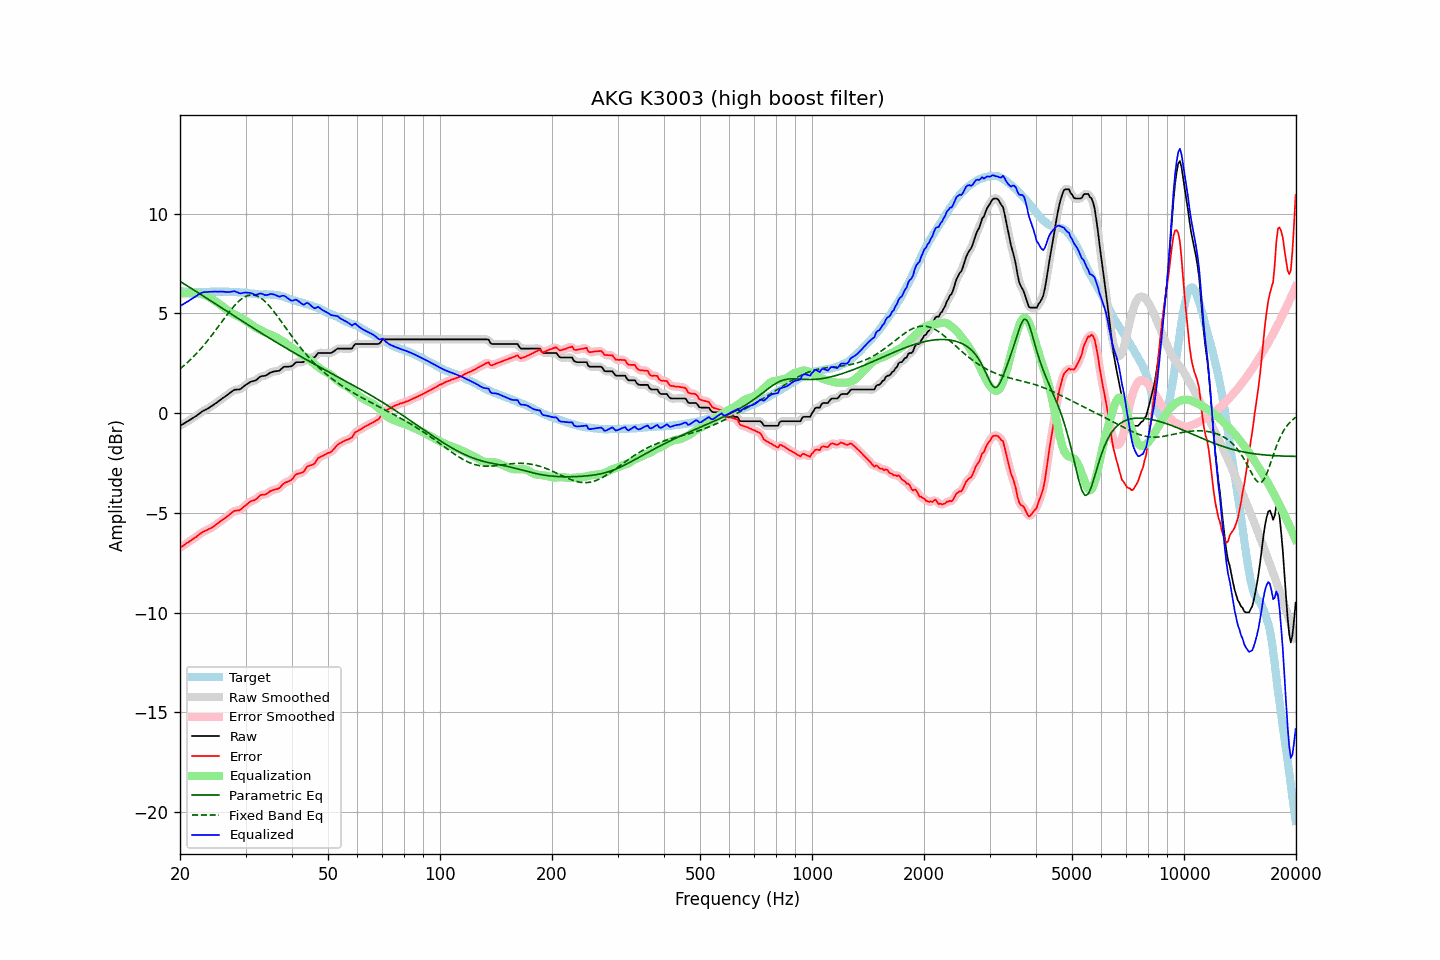

The file beside this chart, header and first rows:
frequency, raw, error, smoothed, error_smoothed, equalization, parametric_eq, fixed_band_eq, equalized_raw, equalized_smoothed, target
20.00, -0.64, -6.75, -0.63, -6.75, 6.00, 6.60, 2.22, 5.36, 5.36, 6.12
20.20, -0.59, -6.69, -0.59, -6.70, 6.00, 6.55, 2.28, 5.41, 5.41, 6.11
20.40, -0.55, -6.64, -0.54, -6.64, 6.00, 6.50, 2.35, 5.46, 5.46, 6.10
20.61, -0.50, -6.59, -0.50, -6.59, 6.00, 6.45, 2.42, 5.51, 5.51, 6.10
20.81, -0.45, -6.52, -0.45, -6.53, 6.00, 6.40, 2.49, 5.56, 5.55, 6.08
21.02, -0.41, -6.48, -0.40, -6.48, 6.00, 6.35, 2.56, 5.60, 5.60, 6.07
21.23, -0.35, -6.42, -0.35, -6.42, 6.00, 6.30, 2.64, 5.66, 5.65, 6.07
21.44, -0.29, -6.37, -0.30, -6.37, 6.00, 6.25, 2.72, 5.71, 5.71, 6.07
21.66, -0.25, -6.31, -0.25, -6.31, 6.01, 6.20, 2.80, 5.76, 5.76, 6.06
21.87, -0.19, -6.26, -0.20, -6.26, 6.01, 6.15, 2.88, 5.81, 5.81, 6.06
22.09, -0.14, -6.21, -0.14, -6.20, 6.01, 6.10, 2.96, 5.86, 5.86, 6.06
22.31, -0.08, -6.15, -0.09, -6.14, 6.00, 6.05, 3.05, 5.92, 5.92, 6.06
22.54, -0.03, -6.08, -0.02, -6.08, 5.99, 6.00, 3.14, 5.96, 5.97, 6.05
22.76, 0.04, -6.03, 0.04, -6.02, 5.98, 5.94, 3.23, 6.01, 6.01, 6.06
22.99, 0.09, -5.97, 0.09, -5.97, 5.95, 5.89, 3.32, 6.05, 6.04, 6.06
23.22, 0.13, -5.92, 0.13, -5.93, 5.93, 5.84, 3.42, 6.06, 6.06, 6.06
23.45, 0.17, -5.88, 0.18, -5.88, 5.90, 5.79, 3.52, 6.07, 6.07, 6.06
23.69, 0.21, -5.85, 0.22, -5.85, 5.86, 5.74, 3.62, 6.07, 6.08, 6.07
23.92, 0.27, -5.80, 0.26, -5.81, 5.81, 5.69, 3.72, 6.08, 6.08, 6.07
24.16, 0.31, -5.77, 0.31, -5.77, 5.77, 5.63, 3.82, 6.08, 6.08, 6.09
24.40, 0.37, -5.73, 0.37, -5.72, 5.71, 5.58, 3.92, 6.08, 6.08, 6.09
24.65, 0.42, -5.67, 0.42, -5.67, 5.66, 5.53, 4.03, 6.09, 6.09, 6.09
24.89, 0.49, -5.61, 0.48, -5.61, 5.61, 5.48, 4.14, 6.09, 6.09, 6.09
25.14, 0.54, -5.55, 0.54, -5.55, 5.55, 5.43, 4.25, 6.09, 6.09, 6.08
25.39, 0.60, -5.49, 0.60, -5.49, 5.50, 5.37, 4.36, 6.09, 6.09, 6.08
25.65, 0.65, -5.44, 0.65, -5.43, 5.44, 5.32, 4.47, 6.09, 6.09, 6.09
25.91, 0.71, -5.38, 0.71, -5.37, 5.38, 5.27, 4.58, 6.09, 6.09, 6.09
26.16, 0.78, -5.31, 0.77, -5.32, 5.31, 5.22, 4.69, 6.09, 6.09, 6.09
26.43, 0.82, -5.26, 0.83, -5.26, 5.25, 5.17, 4.79, 6.07, 6.08, 6.09
26.69, 0.88, -5.20, 0.88, -5.20, 5.19, 5.11, 4.90, 6.07, 6.07, 6.09
26.96, 0.94, -5.14, 0.94, -5.14, 5.13, 5.06, 5.01, 6.07, 6.07, 6.08
27.23, 1.00, -5.07, 1.01, -5.07, 5.07, 5.01, 5.11, 6.07, 6.08, 6.07
27.50, 1.06, -5.01, 1.07, -5.00, 5.02, 4.96, 5.21, 6.09, 6.09, 6.07
27.77, 1.13, -4.94, 1.12, -4.95, 4.98, 4.91, 5.30, 6.10, 6.10, 6.07
28.05, 1.17, -4.89, 1.16, -4.91, 4.94, 4.85, 5.40, 6.11, 6.10, 6.07
28.33, 1.17, -4.89, 1.18, -4.89, 4.90, 4.80, 5.48, 6.07, 6.08, 6.07
28.62, 1.18, -4.87, 1.18, -4.88, 4.86, 4.75, 5.56, 6.05, 6.04, 6.06
28.90, 1.18, -4.87, 1.19, -4.86, 4.82, 4.70, 5.64, 6.01, 6.02, 6.05
29.19, 1.22, -4.82, 1.23, -4.81, 4.78, 4.65, 5.71, 6.00, 6.01, 6.04
29.48, 1.30, -4.75, 1.29, -4.75, 4.73, 4.60, 5.76, 6.02, 6.02, 6.04
29.78, 1.36, -4.67, 1.36, -4.68, 4.67, 4.54, 5.81, 6.04, 6.03, 6.03
30.08, 1.42, -4.61, 1.42, -4.61, 4.62, 4.49, 5.85, 6.04, 6.04, 6.04
30.38, 1.47, -4.54, 1.48, -4.54, 4.56, 4.44, 5.89, 6.04, 6.04, 6.02
30.68, 1.52, -4.48, 1.53, -4.48, 4.50, 4.39, 5.91, 6.03, 6.03, 6.00
30.99, 1.57, -4.42, 1.57, -4.43, 4.45, 4.34, 5.92, 6.02, 6.01, 5.99
31.30, 1.59, -4.39, 1.59, -4.40, 4.39, 4.29, 5.92, 5.99, 5.98, 5.99
31.61, 1.61, -4.37, 1.61, -4.37, 4.34, 4.24, 5.92, 5.95, 5.95, 5.99
31.93, 1.63, -4.33, 1.65, -4.32, 4.29, 4.19, 5.89, 5.92, 5.94, 5.96
32.24, 1.70, -4.27, 1.70, -4.26, 4.25, 4.14, 5.87, 5.94, 5.95, 5.96
32.57, 1.76, -4.19, 1.76, -4.19, 4.21, 4.09, 5.83, 5.97, 5.97, 5.95
32.89, 1.83, -4.11, 1.82, -4.13, 4.17, 4.04, 5.78, 6.00, 5.99, 5.95
33.22, 1.85, -4.09, 1.85, -4.10, 4.12, 3.99, 5.72, 5.98, 5.97, 5.94
33.55, 1.86, -4.09, 1.87, -4.08, 4.08, 3.94, 5.66, 5.94, 5.95, 5.95
33.89, 1.87, -4.08, 1.88, -4.07, 4.04, 3.89, 5.59, 5.91, 5.92, 5.96
34.23, 1.91, -4.03, 1.92, -4.03, 4.00, 3.84, 5.51, 5.92, 5.92, 5.95
34.57, 1.96, -3.98, 1.97, -3.98, 3.97, 3.79, 5.42, 5.94, 5.94, 5.94
34.92, 2.02, -3.92, 2.01, -3.92, 3.94, 3.74, 5.33, 5.97, 5.96, 5.94
35.27, 2.05, -3.89, 2.05, -3.88, 3.91, 3.69, 5.23, 5.97, 5.97, 5.95
35.62, 2.07, -3.85, 2.08, -3.85, 3.88, 3.64, 5.13, 5.95, 5.96, 5.92
35.97, 2.09, -3.83, 2.09, -3.83, 3.84, 3.59, 5.03, 5.93, 5.93, 5.93
... 635 more rows
